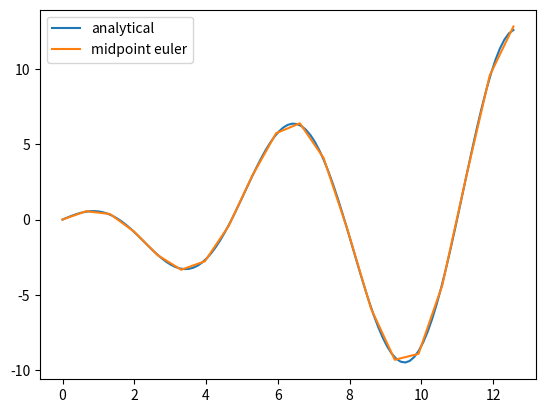

Source code (Python):
import numpy as np
import matplotlib.pyplot as plt

class ODESolver:
    def __init__(self, f):
        self.f = f
        
    def advance(self):
        """Advance solution one time step."""
        raise NotImplementedError # implement in subclass
    
    def set_initial_condition(self, U0):
        self.U0 = float(U0)
        
    def solve(self, time_points):
        self.t = np.asarray(time_points)
        N =len(self.t)
        self.u = np.zeros(N)
        # Assume that self.t[0] corresponds to self.U0
        self.u[0] = self.U0
        
        # Time loop
        for n in range(N-1):
            self.n = n
            self.u[n+1] = self.advance()
        return self.u, self.t

class MidpointEuler(ODESolver):
    def advance(self):
        u, f, n, t = self.u, self.f, self.n, self.t
        
        dt = t[n+1] - t[n]
        k1 = f(u[n], t[n])
        k2 = f(u[n] + dt/2*k1, t[n] + dt/2)
        unew = u[n] + dt*k2
        return unew


analytical = lambda t: t*np.cos(t)
t = np.linspace(0, 4*np.pi, 101)
plt.plot(t, analytical(t), label="analytical")

mid_euler = MidpointEuler(lambda u,t: np.cos(t) - t*np.sin(t))
t = np.linspace(0, 4*np.pi, 20)
mid_euler.set_initial_condition(0)
u,t = mid_euler.solve(t)
plt.plot(t, u, label="midpoint euler")

plt.legend()
plt.savefig("Midpoint.png")
plt.show()

'''
[redacted]
'''